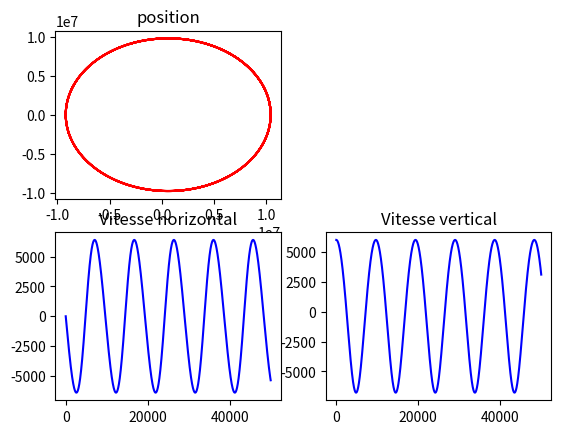

This figure's Python source:
import time
import matplotlib.pyplot as plt
import numpy as np
#hi

def euler(x=0, y=0, Vx=0, Vy=0, tmax=3600, delta=0.1, BdF=lambda: 0) -> None:
    """
    Arguments x, y, Vx, Vy : conditions initiales.
    Argument tmax : temps de simulation 
    Arguments delta : intervalles de temps de simulation 
    Argument BdF : fonction renvoyant l'accélération.
    Tous les paramètres doivent être en unités SI.
    """
    t = 0

    lx = []
    ly = []
    lVx = []
    lVy = []
    lt = []
    

    while t <= tmax:

        lx.append(x)
        ly.append(y)
        lVx.append(Vx)
        lVy.append(Vy)
        lt.append(t)

        x += Vx * delta
        y += Vy * delta
        
        Vx += BdF(x, y, Vx, Vy, t)[0] * delta
        Vy += BdF(x, y, Vx, Vy, t)[1] * delta

        t += delta
        #print(f"x = {x}, y = {y}\nVx = {Vx}, Vy = {Vy}")
    plt.subplot(221)
    plt.title("position")
    plt.plot(lx, ly, "-", color="red")
    plt.subplot(223)
    plt.title("Vitesse horizontal")
    plt.plot(lt, lVx, "-", color="blue")
    plt.subplot(224)
    plt.title("Vitesse vertical")
    plt.plot(lt, lVy, "-", color="blue")
    plt.show()


def forces(x:float, y:float, Vx:float, Vy:float, t:float) -> tuple:
    """
    liste des forces exercés sur le mobile étudié, en unité SI.
    Les forces peuvent dépendre de la position ou de la vitesse.
    renvoie un tuple d'accélérations (Ax, Ay)
    """
    G = 6.6743e-11
    M = 5.972e24
    R = 6400e3
    Ratm = 100e3
    m = 2

    Ax = 0
    Ay = 0


    norme_P = (G * M) / (x**2 + y**2)
    d = np.sqrt(x**2 + y**2)

    Ax += - x / d * norme_P
    Ay += - y / d * norme_P

    #print(x, y, Vx, Vy, ax, ay, t)
    return Ax, Ay


# exemple de simulation :
euler(x=6400e3+400e4, y=0, Vx=0, Vy=6e3, delta=0.1, BdF=forces, tmax=50_000)